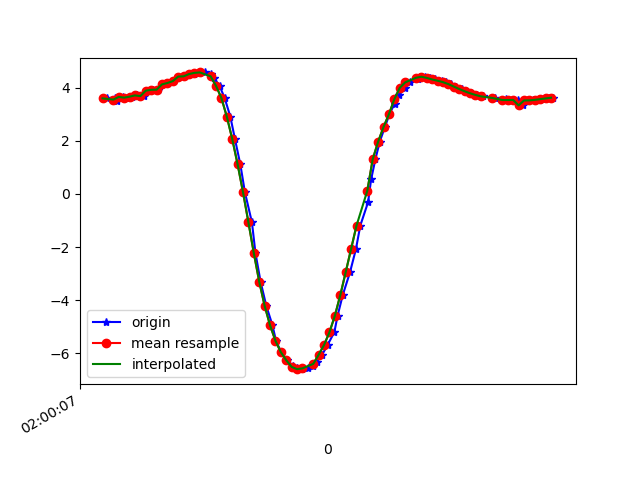

The table this chart was drawn from, first rows:
1617847207796, 542851346387147, 3.5940444, -4.388718, 7.9913716
1617847207824, 542851365617917, 3.547, -4.571, 7.91
1617847207826, 542851384848687, 3.589, -4.571, 7.891
1617847207832, 542851404079457, 3.506, -4.59, 7.917
1617847207857, 542851423310227, 3.648, -4.582, 7.857
1617847207870, 542851442540997, 3.621, -4.556, 7.885
1617847207889, 542851461771767, 3.657, -4.667, 7.803
1617847207909, 542851481002537, 3.705, -4.628, 7.803
1617847207934, 542851500233307, 3.678, -4.64, 7.809
1617847207946, 542851519464077, 3.883, -4.671, 7.69
1617847207965, 542851538694847, 3.916, -4.626, 7.701
1617847207985, 542851557925617, 3.921, -4.658, 7.679
1617847208010, 542851577156387, 4.12, -4.607, 7.606
1617847208022, 542851596387157, 4.171, -4.546, 7.614
1617847208041, 542851615617927, 4.242, -4.674, 7.497
1617847208060, 542851634848697, 4.413, -4.653, 7.411
1617847208082, 542851654079467, 4.422, -4.628, 7.421
1617847208106, 542851673310237, 4.5, -4.757, 7.291
1617847208117, 542851692541007, 4.514, -4.784, 7.265
1617847208137, 542851711771777, 4.553, -4.808, 7.225
1617847208158, 542851731002547, 4.569, -4.892, 7.158
1617847208180, 542851750233317, 4.506, -5.053, 7.085
1617847208194, 542851769464087, 4.341, -5.287, 7.017
1617847208213, 542851788694857, 4.064, -5.603, 6.937
1617847208232, 542851807925627, 3.606, -6.034, 6.829
1617847208253, 542851827156397, 2.906, -6.508, 6.726
1617847208270, 542851846387167, 2.068, -6.941, 6.602
1617847208290, 542851865617937, 1.111, -7.279, 6.467
1617847208307, 542851884848707, 0.06076, -7.474, 6.339
1617847208333, 542851904079477, -1.073, -7.569, 6.132
1617847208346, 542851923310247, -2.228, -7.593, 5.781
1617847208365, 542851942541017, -3.303, -7.544, 5.313
1617847208386, 542851961771787, -4.208, -7.408, 4.843
1617847208409, 542851981002557, -4.942, -7.147, 4.531
1617847208422, 542852000233327, -5.523, -6.78, 4.424
1617847208441, 542852019464097, -5.953, -6.439, 4.375
1617847208461, 542852038694867, -6.255, -6.237, 4.243
1617847208485, 542852057925637, -6.454, -6.158, 4.057
1617847208498, 542852077156407, -6.558, -6.121, 3.945
1617847208517, 542852096387177, -6.591, -6.059, 3.986
1617847208539, 542852115617947, -6.561, -5.965, 4.173
1617847208560, 542852134848717, -6.472, -5.85, 4.464
1617847208574, 542852154079487, -6.31, -5.734, 4.832
1617847208593, 542852173310257, -6.047, -5.619, 5.282
1617847208613, 542852192541027, -5.679, -5.456, 5.833
1617847208638, 542852211771797, -5.2, -5.245, 6.442
1617847208650, 542852231002567, -4.579, -5.04, 7.047
1617847208669, 542852250233337, -3.807, -4.821, 7.636
1617847208696, 542852269464107, -2.944, -4.503, 8.191
1617847208718, 542852288694877, -2.07, -4.104, 8.655
1617847208734, 542852307925647, -1.193, -3.775, 8.965
1617847208763, 542852327156417, -0.3049, -3.615, 9.104
1617847208774, 542852346387187, 0.5429, -3.558, 9.115
1617847208790, 542852365617957, 1.307, -3.493, 9.063
1617847208806, 542852384848727, 1.962, -3.393, 8.982
1617847208825, 542852404079497, 2.514, -3.293, 8.881
1617847208842, 542852423310267, 2.997, -3.228, 8.754
1617847208861, 542852442541037, 3.399, -3.19, 8.62
1617847208879, 542852461771807, 3.722, -3.175, 8.491
1617847208898, 542852481002577, 3.989, -3.187, 8.365
1617847208917, 542852500233347, 4.194, -3.184, 8.265
... 28 more rows
